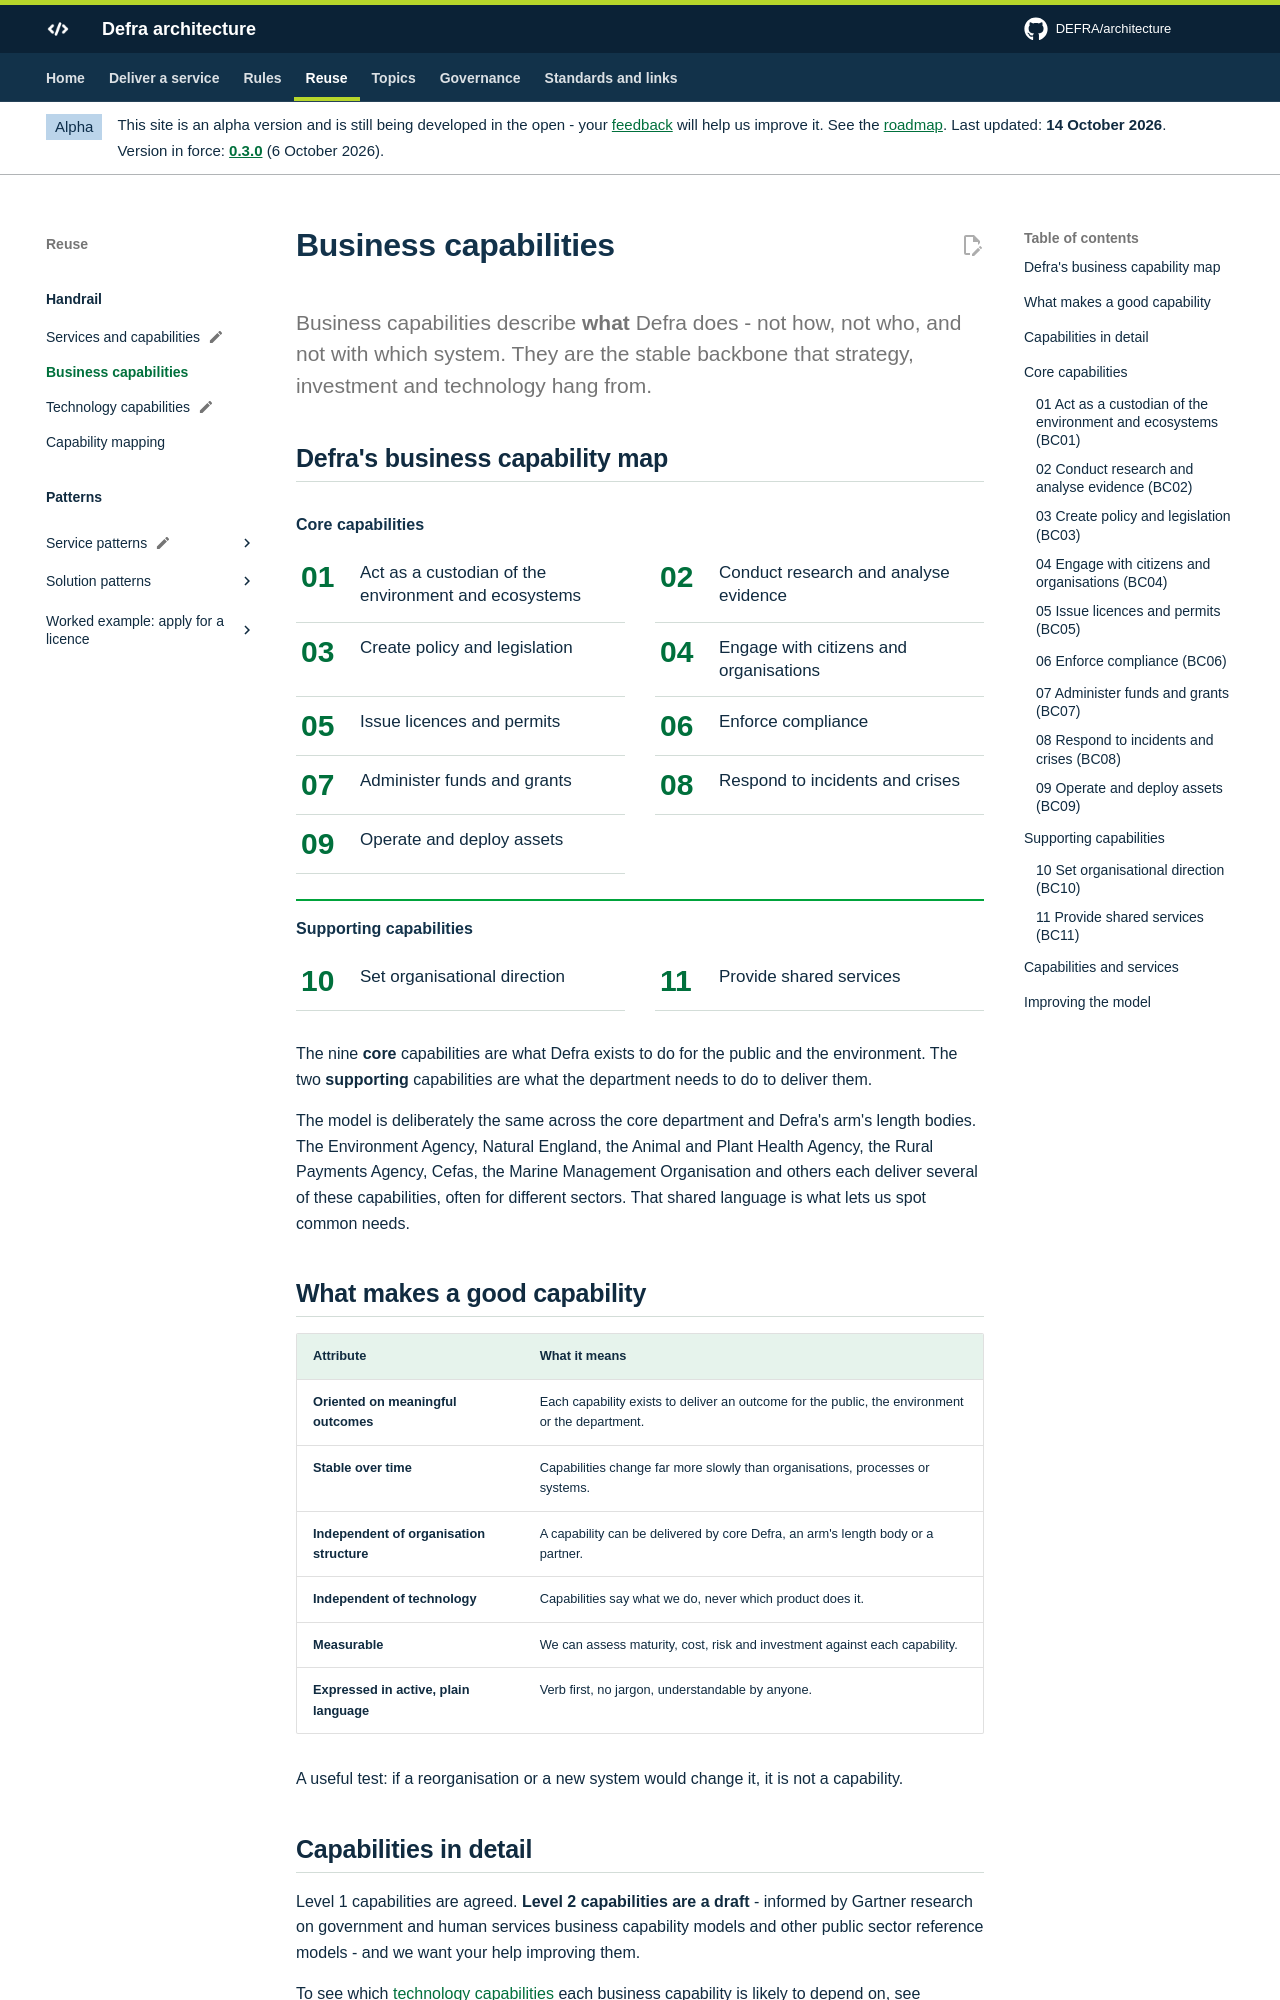

repository: DEFRA/architecture · page: handrail/business-capabilities/index.html · generator: mkdocs

# Business capabilities

<p class="lead">Business capabilities describe <strong>what</strong> Defra does - not how, not who, and not with which system. They are the stable backbone that strategy, investment and technology hang from.</p>
